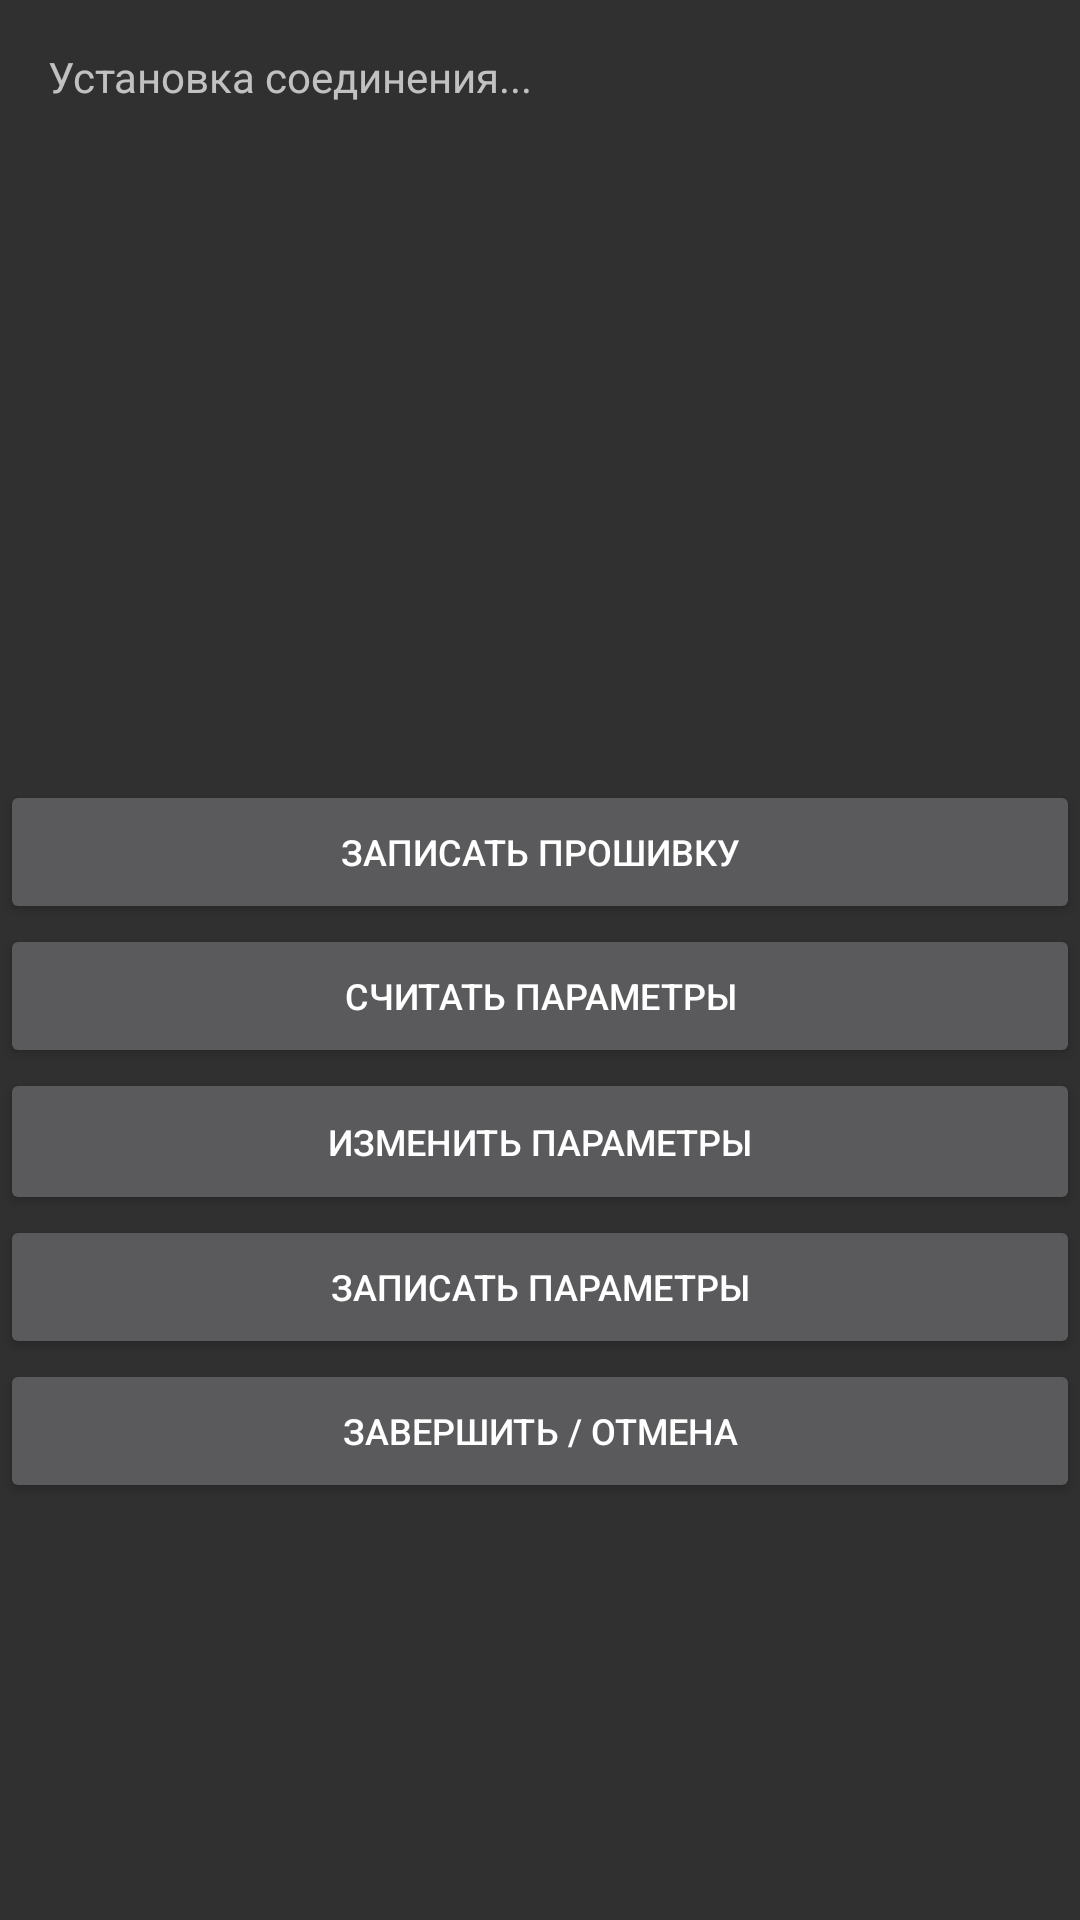

Android layout source for this screen:
<!-- AndroidManifest.xml: application theme Theme.AppCompat -->
<!-- res/layout/activity_main.xml -->
<?xml version="1.0" encoding="utf-8"?>
<RelativeLayout xmlns:android="http://schemas.android.com/apk/res/android"
    xmlns:app="http://schemas.android.com/apk/res-auto"
    xmlns:tools="http://schemas.android.com/tools"
    android:id="@+id/activity_main"
    android:layout_width="match_parent"
    android:layout_height="match_parent"
    tools:context="com.nfc_tpi.Activity.MainActivity">


    <ScrollView
        android:id="@+id/scrollView"
        android:layout_width="match_parent"
        android:layout_height="260sp"
        android:layout_alignParentTop="true"
        android:padding = "16dp">

        <TextView
            android:id="@+id/textView1"
            android:layout_width="wrap_content"
            android:layout_height="wrap_content"

            android:text="Установка соединения..."
            android:textAppearance="@style/TextAppearance.AppCompat.Caption"
            android:textSize="14sp"
            app:layout_constraintLeft_toLeftOf="parent"
            app:layout_constraintRight_toRightOf="parent"
            app:layout_constraintTop_toTopOf="parent"
            tools:layout_constraintTop_creator="1" />
    </ScrollView>


    <Button
        android:id="@+id/bSendFirmare"
        android:layout_width="match_parent"
        android:layout_height="48dp"
        android:gravity="center"
        android:onClick="onClickSendFirmware"
        android:text="Записать прошивку"
        android:textSize="12sp"
        app:layout_constraintBottom_toTopOf="@+id/bEditParams"
        app:layout_constraintHorizontal_bias="0.501"
        app:layout_constraintLeft_toLeftOf="parent"
        app:layout_constraintRight_toRightOf="parent"
        tools:layout_constraintBottom_creator="1"
        tools:layout_constraintLeft_creator="1"
        tools:layout_constraintRight_creator="1"
        android:layout_below="@+id/scrollView"
        android:layout_alignParentLeft="true"
        android:layout_alignParentStart="true" />

    <Button
        android:id="@+id/bSendParams"
        android:layout_width="match_parent"
        android:layout_height="48dp"

        android:text="Записать параметры"
        android:textSize="12sp"
        app:layout_constraintBottom_toTopOf="@+id/bFinish"
        app:layout_constraintLeft_toLeftOf="parent"
        app:layout_constraintRight_toRightOf="parent"
        tools:layout_constraintBottom_creator="1"
        tools:layout_constraintLeft_creator="1"
        tools:layout_constraintRight_creator="1"
        android:layout_below="@+id/bEditParams"
        android:layout_alignParentLeft="true"
        android:layout_alignParentStart="true" />

    <Button
        android:id="@+id/bReadParams"
        android:layout_width="match_parent"
        android:layout_height="wrap_content"
        android:gravity="center"
        android:text="Считать параметры"
        android:textSize="12sp"
        app:layout_constraintBottom_toTopOf="@+id/bSendFirmare"
        app:layout_constraintHorizontal_bias="0.501"
        app:layout_constraintLeft_toLeftOf="parent"
        app:layout_constraintRight_toRightOf="parent"
        tools:layout_constraintBottom_creator="1"
        tools:layout_constraintLeft_creator="1"
        tools:layout_constraintRight_creator="1"
        android:layout_below="@+id/bSendFirmare"
        android:layout_alignParentLeft="true"
        android:layout_alignParentStart="true" />

    <Button
        android:id="@+id/bEditParams"
        android:layout_width="match_parent"
        android:layout_height="49dp"
        android:gravity="center"
        android:onClick="OnClickEditParams"
        android:text="Изменить параметры"
        android:textSize="12sp"
        app:layout_constraintBottom_toTopOf="@+id/bSendParams"
        app:layout_constraintLeft_toLeftOf="parent"
        app:layout_constraintRight_toRightOf="parent"
        tools:layout_constraintBottom_creator="1"
        tools:layout_constraintLeft_creator="1"
        tools:layout_constraintRight_creator="1"
        android:layout_below="@+id/bReadParams"
        android:layout_alignParentLeft="true"
        android:layout_alignParentStart="true" />

    <Button
        android:id="@+id/bFinish"
        android:layout_width="match_parent"
        android:layout_height="48dp"
        android:layout_below="@+id/bSendParams"
        android:layout_centerHorizontal="true"
        android:gravity="center"
        android:text="ЗАВЕРШИТЬ / ОТМЕНА"
        android:textSize="12sp"
        app:layout_constraintBottom_toBottomOf="parent"
        app:layout_constraintLeft_toLeftOf="parent"
        app:layout_constraintRight_toRightOf="parent"
        tools:layout_constraintBottom_creator="1"
        tools:layout_constraintLeft_creator="1"
        tools:layout_constraintRight_creator="1" />

</RelativeLayout>
<!-- resources referenced by this layout -->
<resources>

</resources>
